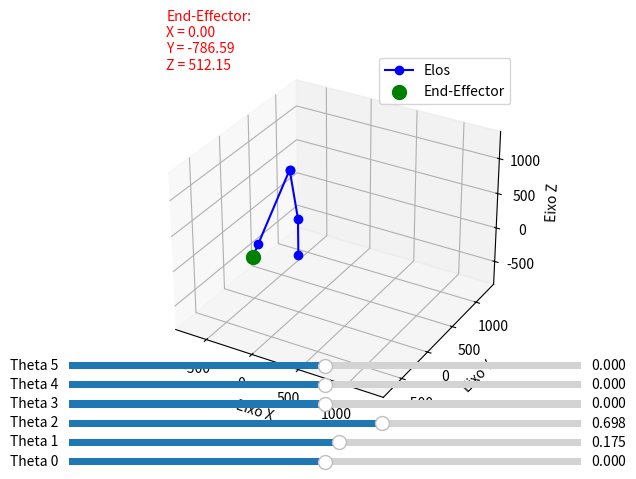

Write Python code to recreate this figure.
import numpy as np
import matplotlib.pyplot as plt
from mpl_toolkits.mplot3d import Axes3D
from matplotlib.widgets import Slider

# Função para criar matriz DH
def dh_matrix(theta, d, a, alpha):
    return np.array([
        [np.cos(theta), -np.sin(theta) * np.cos(alpha), np.sin(theta) * np.sin(alpha), a * np.cos(theta)],
        [np.sin(theta), np.cos(theta) * np.cos(alpha), -np.cos(theta) * np.sin(alpha), a * np.sin(theta)],
        [0, np.sin(alpha), np.cos(alpha), d],
        [0, 0, 0, 1]
    ])

# Função para definir eixos iguais
def set_axes_equal(ax):
    limits = np.array([
        ax.get_xlim3d(),
        ax.get_ylim3d(),
        ax.get_zlim3d()
    ])
    min_limit = limits.min()
    max_limit = limits.max()
    ax.set_xlim3d([min_limit, max_limit])
    ax.set_ylim3d([min_limit, max_limit])
    ax.set_zlim3d([min_limit, max_limit])

theta = [ np.radians(0) ,       #0
          np.radians(10) ,     #1
          np.radians(40) ,      #2
          np.radians(0) ,       #3
          np.radians(0) ,       #4
          np.radians(0)        #5
]

# Matriz DH (theta, d, a, alpha)
dh_params = [
    [theta[0] , 520, 0, np.radians(90)],
    [theta[1] , 0, 780, 0],
    [theta[2] + np.radians(90) , 0, 0, np.radians(-90)],
    [theta[3] , 860 , 0 , np.radians(90)],
    [theta[4] , 0, 153, np.radians(90)],
    [theta[5] , 0, 0, np.radians(0)],
]

# Função para atualizar o gráfico com base nos ângulos
def update(val):
    theta_vals = [slider.val for slider in sliders]
    positions = [np.array([0, 0, 0])]
    T_current = np.eye(4)

    for i, params in enumerate(dh_params):
        params[0] = theta_vals[i] if i == 2 else theta_vals[i] + np.radians(90)   # Atualiza theta_i
        T_next = dh_matrix(*params)
        T_current = np.dot(T_current, T_next)
        positions.append(T_current[:3, 3])

    positions = np.array(positions)
    x_vals, y_vals, z_vals = positions[:, 0], positions[:, 1], positions[:, 2]

    ax.cla()  # Limpa o gráfico atual
    ax.plot(x_vals, y_vals, z_vals, 'bo-', label='Elos')
    ax.scatter(x_vals[-1], y_vals[-1], z_vals[-1], color='g', s=100, label='End-Effector')
    set_axes_equal(ax)
    ax.set_xlabel("Eixo X")
    ax.set_ylabel("Eixo Y")
    ax.set_zlabel("Eixo Z")
    ax.legend()

    #Exibe as coordenadas do end-effector no canto do gráfico
    ax.text2D(0.05, 0.95, f"End-Effector:\nX = {x_vals[-1]:.2f}\nY = {y_vals[-1]:.2f}\nZ = {z_vals[-1]:.2f}",
              transform=ax.transAxes, fontsize=10, color='red')

    plt.draw()

# Configuração do plot
fig = plt.figure()
ax = fig.add_subplot(111, projection='3d')

# Sliders para cada variável theta
ax_slider_positions = [plt.axes([0.1, 0.01 + 0.04 * i, 0.8, 0.03]) for i in range(6)]
sliders = [Slider(ax_slider_positions[i], f'Theta {i}', -np.pi, np.pi, valinit=theta[i]) for i in range(6)]

# Conectar sliders à função de atualização
for slider in sliders:
    slider.on_changed(update)

# Exibe o gráfico inicial
update(None)
plt.show()
